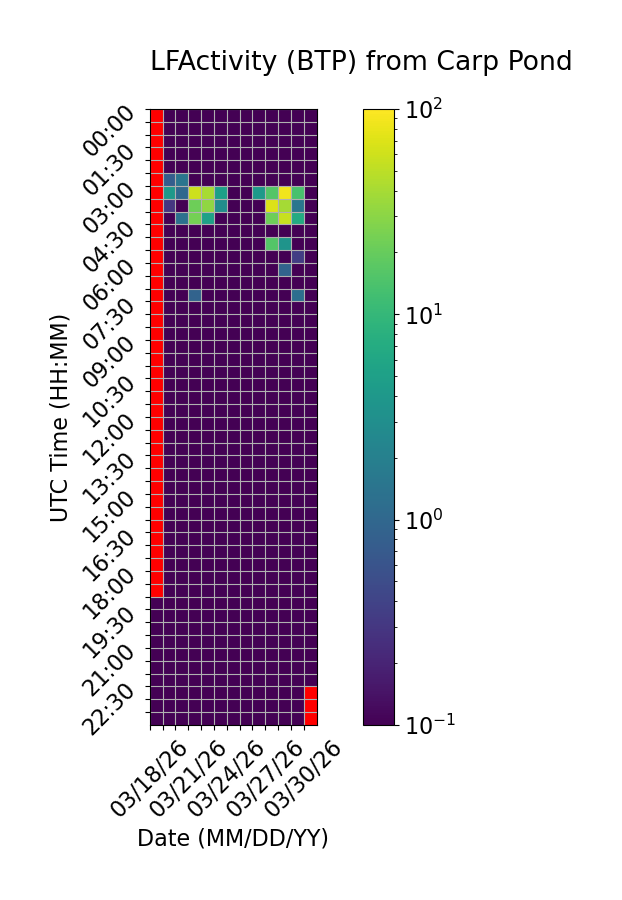

Data behind this chart, as committed beside it:
Time (UTC), 03/18/26, 03/19/26, 03/20/26, 03/21/26, 03/22/26, 03/23/26, 03/24/26, 03/25/26, 03/26/26, 03/27/26, 03/28/26, 03/29/26, 03/30/26
00:00, , 0.0, 0.0, 0.0, 0.0, 0.0, 0.0, 0.0, 0.0, 0.0, 0.0, 0.0, 0.0
00:30, , 0.0, 0.0, 0.0, 0.0, 0.0, 0.0, 0.0, 0.0, 0.0, 0.0, 0.0, 0.0
01:00, , 0.0, 0.0, 0.0, 0.0, 0.0, 0.0, 0.0, 0.0, 0.0, 0.0, 0.0, 0.0
01:30, , 0.0, 0.0, 0.0, 0.0, 0.0, 0.0, 0.0, 0.0, 0.0, 0.0, 0.0, 0.0
02:00, , 0.0, 0.0, 0.0, 0.0, 0.0, 0.0, 0.0, 0.0, 0.0, 0.0, 0.0, 0.0
02:30, , 0.7896, 1.459, 0.0, 0.0, 0.0, 0.0, 0.0, 0.0, 0.0, 0.0, 0.0, 0.0
03:00, , 4.062, 1.033, 58.86, 40.04, 4.894, 0.0, 0.0, 4.182, 15.62, 85.13, 13.7, 0.0
03:30, , 0.3005, 0.0, 21.65, 31.4, 2.918, 0.0, 0.0, 0.0, 68.81, 39.95, 1.49, 0.0
04:00, , 0.0, 1.333, 23.69, 5.181, 0.0, 0.0, 0.0, 0.0, 21.5, 55.4, 6.825, 0.0
04:30, , 0.0, 0.0, 0.0, 0.0, 0.0, 0.0, 0.0, 0.0, 0.0, 0.0, 0.0, 0.0
05:00, , 0.0, 0.0, 0.0, 0.0, 0.0, 0.0, 0.0, 0.0, 15.74, 3.619, 0.0, 0.0
05:30, , 0.0, 0.0, 0.0, 0.0, 0.0, 0.0, 0.0, 0.0, 0.0, 0.0, 0.3533, 0.0
06:00, , 0.0, 0.0, 0.0, 0.0, 0.0, 0.0, 0.0, 0.0, 0.0, 0.9035, 0.0, 0.0
06:30, , 0.0, 0.0, 0.0, 0.0, 0.0, 0.0, 0.0, 0.0, 0.0, 0.0, 0.0, 0.0
07:00, , 0.0, 0.0, 0.9095, 0.0, 0.0, 0.0, 0.0, 0.0, 0.0, 0.0, 1.221, 0.0
07:30, , 0.0, 0.0, 0.0, 0.0, 0.0, 0.0, 0.0, 0.0, 0.0, 0.0, 0.0, 0.0
08:00, , 0.0, 0.0, 0.0, 0.0, 0.0, 0.0, 0.0, 0.0, 0.0, 0.0, 0.0, 0.0
08:30, , 0.0, 0.0, 0.0, 0.0, 0.0, 0.0, 0.0, 0.0, 0.0, 0.0, 0.0, 0.0
09:00, , 0.0, 0.0, 0.0, 0.0, 0.0, 0.0, 0.0, 0.0, 0.0, 0.0, 0.0, 0.0
09:30, , 0.0, 0.0, 0.0, 0.0, 0.0, 0.0, 0.0, 0.0, 0.0, 0.0, 0.0, 0.0
10:00, , 0.0, 0.0, 0.0, 0.0, 0.0, 0.0, 0.0, 0.0, 0.0, 0.0, 0.0, 0.0
10:30, , 0.0, 0.0, 0.0, 0.0, 0.0, 0.0, 0.0, 0.0, 0.0, 0.0, 0.0, 0.0
11:00, , 0.0, 0.0, 0.0, 0.0, 0.0, 0.0, 0.0, 0.0, 0.0, 0.0, 0.0, 0.0
11:30, , 0.0, 0.0, 0.0, 0.0, 0.0, 0.0, 0.0, 0.0, 0.0, 0.0, 0.0, 0.0
12:00, , 0.0, 0.0, 0.0, 0.0, 0.0, 0.0, 0.0, 0.0, 0.0, 0.0, 0.0, 0.0
12:30, , 0.0, 0.0, 0.0, 0.0, 0.0, 0.0, 0.0, 0.0, 0.0, 0.0, 0.0, 0.0
13:00, , 0.0, 0.0, 0.0, 0.0, 0.0, 0.0, 0.0, 0.0, 0.0, 0.0, 0.0, 0.0
13:30, , 0.0, 0.0, 0.0, 0.0, 0.0, 0.0, 0.0, 0.0, 0.0, 0.0, 0.0, 0.0
14:00, , 0.0, 0.0, 0.0, 0.0, 0.0, 0.0, 0.0, 0.0, 0.0, 0.0, 0.0, 0.0
14:30, , 0.0, 0.0, 0.0, 0.0, 0.0, 0.0, 0.0, 0.0, 0.0, 0.0, 0.0, 0.0
15:00, , 0.0, 0.0, 0.0, 0.0, 0.0, 0.0, 0.0, 0.0, 0.0, 0.0, 0.0, 0.0
15:30, , 0.0, 0.0, 0.0, 0.0, 0.0, 0.0, 0.0, 0.0, 0.0, 0.0, 0.0, 0.0
16:00, , 0.0, 0.0, 0.0, 0.0, 0.0, 0.0, 0.0, 0.0, 0.0, 0.0, 0.0, 0.0
16:30, , 0.0, 0.0, 0.0, 0.0, 0.0, 0.0, 0.0, 0.0, 0.0, 0.0, 0.0, 0.0
17:00, , 0.0, 0.0, 0.0, 0.0, 0.0, 0.0, 0.0, 0.0, 0.0, 0.0, 0.0, 0.0
17:30, , 0.0, 0.0, 0.0, 0.0, 0.0, 0.0, 0.0, 0.0, 0.0, 0.0, 0.0, 0.0
18:00, , 0.0, 0.0, 0.0, 0.0, 0.0, 0.0, 0.0, 0.0, 0.0, 0.0, 0.0, 0.0
18:30, , 0.0, 0.0, 0.0, 0.0, 0.0, 0.0, 0.0, 0.0, 0.0, 0.0, 0.0, 0.0
19:00, 0.0, 0.0, 0.0, 0.0, 0.0, 0.0, 0.0, 0.0, 0.0, 0.0, 0.0, 0.0, 0.0
19:30, 0.0, 0.0, 0.0, 0.0, 0.0, 0.0, 0.0, 0.0, 0.0, 0.0, 0.0, 0.0, 0.0
20:00, 0.0, 0.0, 0.0, 0.0, 0.0, 0.0, 0.0, 0.0, 0.0, 0.0, 0.0, 0.0, 0.0
20:30, 0.0, 0.0, 0.0, 0.0, 0.0, 0.0, 0.0, 0.0, 0.0, 0.0, 0.0, 0.0, 0.0
21:00, 0.0, 0.0, 0.0, 0.0, 0.0, 0.0, 0.0, 0.0, 0.0, 0.0, 0.0, 0.0, 0.0
21:30, 0.0, 0.0, 0.0, 0.0, 0.0, 0.0, 0.0, 0.0, 0.0, 0.0, 0.0, 0.0, 0.0
22:00, 0.0, 0.0, 0.0, 0.0, 0.0, 0.0, 0.0, 0.0, 0.0, 0.0, 0.0, 0.0, 0.0
22:30, 0.0, 0.0, 0.0, 0.0, 0.0, 0.0, 0.0, 0.0, 0.0, 0.0, 0.0, 0.0, 
23:00, 0.0, 0.0, 0.0, 0.0, 0.0, 0.0, 0.0, 0.0, 0.0, 0.0, 0.0, 0.0, 
23:30, 0.0, 0.0, 0.0, 0.0, 0.0, 0.0, 0.0, 0.0, 0.0, 0.0, 0.0, 0.0, 
